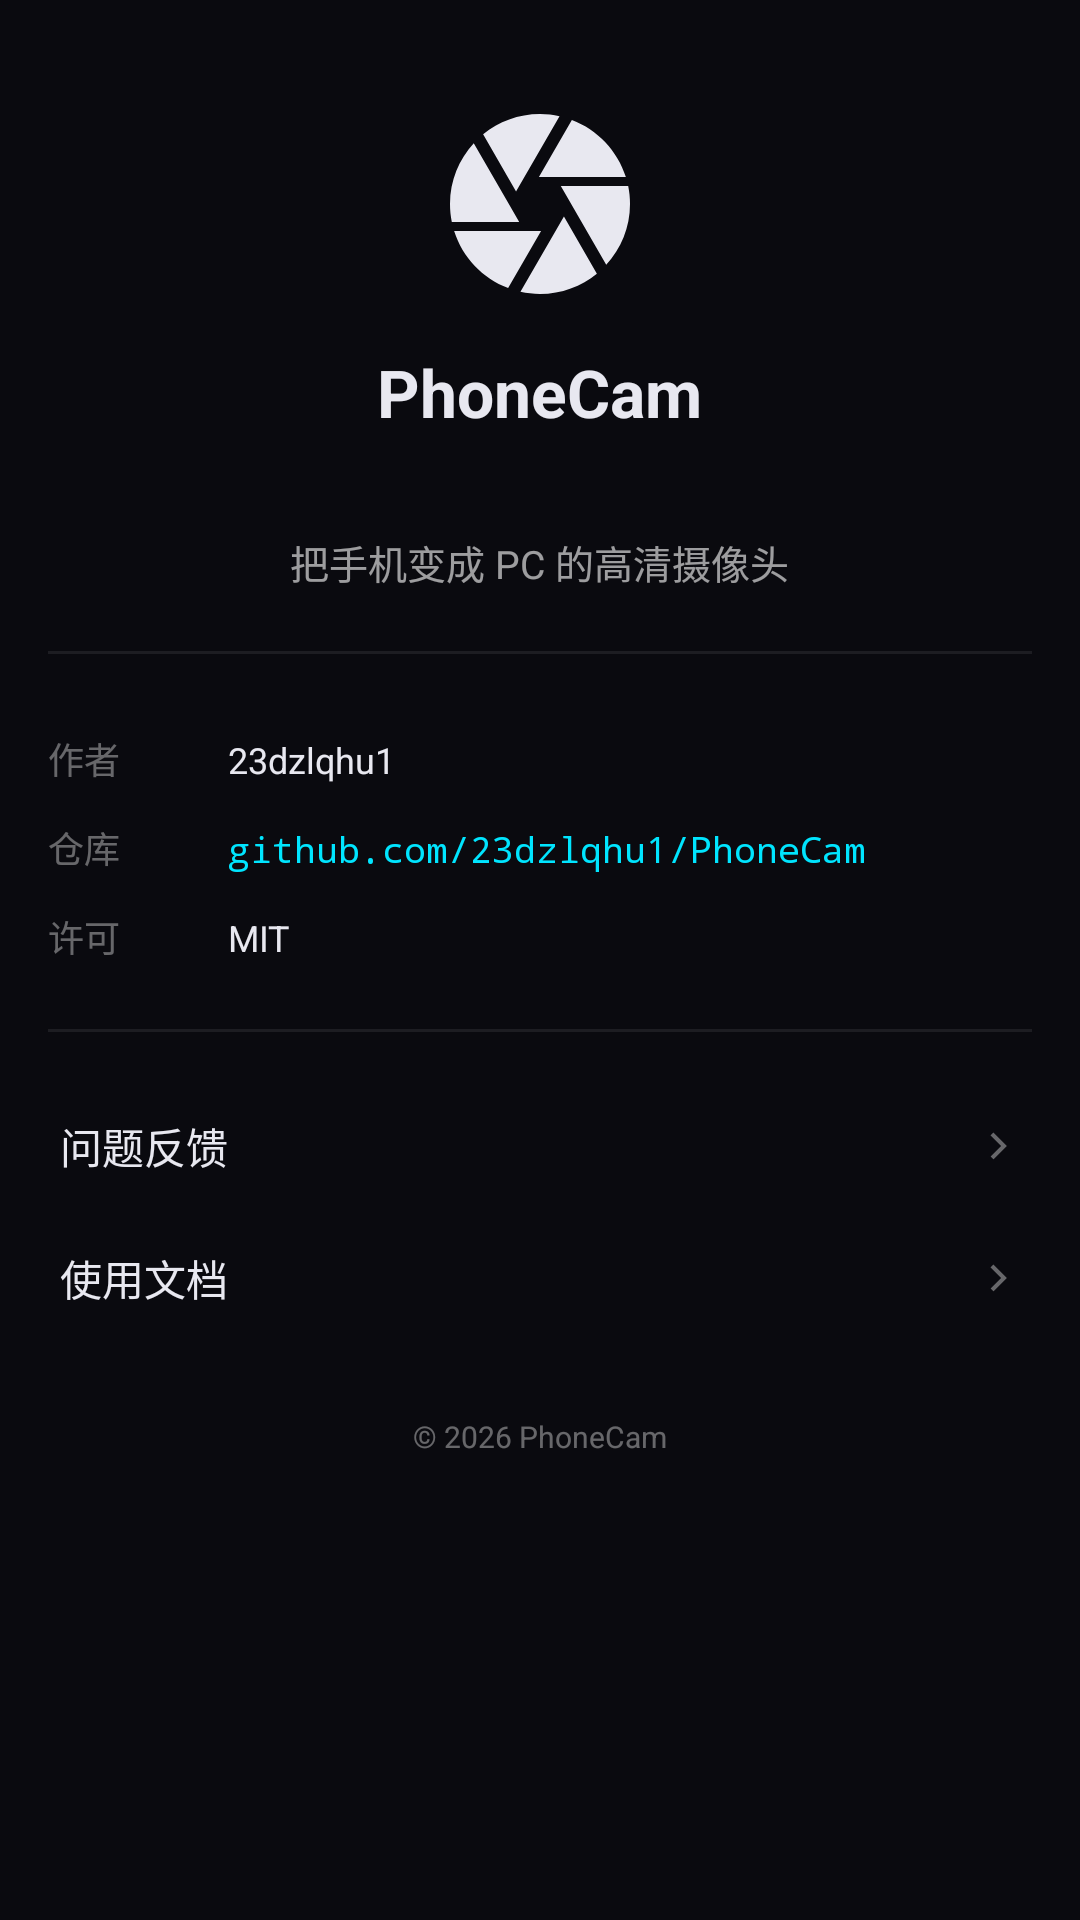

Reconstruct the res/layout file that produces this screen, plus the resources it refers to.
<!-- AndroidManifest.xml: activity theme AppTheme.WithActionBar -->
<!-- res/layout/activity_about.xml -->
<?xml version="1.0" encoding="utf-8"?>
<ScrollView xmlns:android="http://schemas.android.com/apk/res/android"
    android:layout_width="match_parent"
    android:layout_height="match_parent"
    android:background="@color/bg_oled"
    android:scrollbars="none">

    <LinearLayout
        android:layout_width="match_parent"
        android:layout_height="wrap_content"
        android:orientation="vertical"
        android:paddingHorizontal="16dp"
        android:paddingVertical="32dp"
        android:gravity="center_horizontal">

        
        <View
            android:layout_width="72dp"
            android:layout_height="72dp"
            android:background="@drawable/ic_error_camera" />

        <TextView
            android:layout_width="wrap_content"
            android:layout_height="wrap_content"
            android:layout_marginTop="12dp"
            android:textSize="22sp"
            android:textStyle="bold"
            android:textColor="@color/text_primary"
            android:text="PhoneCam" />

        <TextView
            android:id="@+id/aboutVersion"
            android:layout_width="wrap_content"
            android:layout_height="wrap_content"
            android:layout_marginTop="4dp"
            android:fontFamily="monospace"
            android:textSize="12sp"
            android:textColor="@color/text_secondary" />

        <TextView
            android:layout_width="wrap_content"
            android:layout_height="wrap_content"
            android:layout_marginTop="12dp"
            android:gravity="center"
            android:textSize="13sp"
            android:textColor="@color/text_secondary"
            android:text="@string/about_intro" />

        
        <View
            android:layout_width="match_parent"
            android:layout_height="1dp"
            android:layout_marginVertical="20dp"
            android:background="@color/hairline" />

        
        <LinearLayout
            android:layout_width="match_parent"
            android:layout_height="wrap_content"
            android:orientation="horizontal"
            android:paddingVertical="6dp">
            <TextView
                android:layout_width="60dp"
                android:layout_height="wrap_content"
                android:textSize="12sp"
                android:textColor="@color/text_disabled"
                android:text="作者" />
            <TextView
                android:layout_width="wrap_content"
                android:layout_height="wrap_content"
                android:textSize="12sp"
                android:textColor="@color/text_primary"
                android:text="23dzlqhu1" />
        </LinearLayout>

        <LinearLayout
            android:layout_width="match_parent"
            android:layout_height="wrap_content"
            android:orientation="horizontal"
            android:paddingVertical="6dp">
            <TextView
                android:layout_width="60dp"
                android:layout_height="wrap_content"
                android:textSize="12sp"
                android:textColor="@color/text_disabled"
                android:text="仓库" />
            <TextView
                android:layout_width="wrap_content"
                android:layout_height="wrap_content"
                android:fontFamily="monospace"
                android:textSize="12sp"
                android:textColor="@color/brand_cyan"
                android:text="github.com/23dzlqhu1/PhoneCam" />
        </LinearLayout>

        <LinearLayout
            android:layout_width="match_parent"
            android:layout_height="wrap_content"
            android:orientation="horizontal"
            android:paddingVertical="6dp">
            <TextView
                android:layout_width="60dp"
                android:layout_height="wrap_content"
                android:textSize="12sp"
                android:textColor="@color/text_disabled"
                android:text="许可" />
            <TextView
                android:layout_width="wrap_content"
                android:layout_height="wrap_content"
                android:textSize="12sp"
                android:textColor="@color/text_primary"
                android:text="MIT" />
        </LinearLayout>

        
        <View
            android:layout_width="match_parent"
            android:layout_height="1dp"
            android:layout_marginVertical="16dp"
            android:background="@color/hairline" />

        
        <LinearLayout
            android:id="@+id/rowIssues"
            android:layout_width="match_parent"
            android:layout_height="44dp"
            android:background="?attr/selectableItemBackground"
            android:gravity="center_vertical"
            android:paddingHorizontal="4dp"
            android:clickable="true"
            android:focusable="true">
            <TextView
                android:layout_width="0dp"
                android:layout_height="wrap_content"
                android:layout_weight="1"
                android:textSize="14sp"
                android:textColor="@color/text_primary"
                android:text="问题反馈" />
            <ImageView
                android:layout_width="16dp"
                android:layout_height="16dp"
                android:src="@drawable/ic_chevron_right" />
        </LinearLayout>

        <LinearLayout
            android:id="@+id/rowDocs"
            android:layout_width="match_parent"
            android:layout_height="44dp"
            android:background="?attr/selectableItemBackground"
            android:gravity="center_vertical"
            android:paddingHorizontal="4dp"
            android:clickable="true"
            android:focusable="true">
            <TextView
                android:layout_width="0dp"
                android:layout_height="wrap_content"
                android:layout_weight="1"
                android:textSize="14sp"
                android:textColor="@color/text_primary"
                android:text="使用文档" />
            <ImageView
                android:layout_width="16dp"
                android:layout_height="16dp"
                android:src="@drawable/ic_chevron_right" />
        </LinearLayout>

        
        <TextView
            android:layout_width="wrap_content"
            android:layout_height="wrap_content"
            android:layout_marginTop="24dp"
            android:textSize="10sp"
            android:textColor="@color/text_disabled"
            android:text="@string/about_copyright" />
    </LinearLayout>
</ScrollView>
<!-- resources referenced by this layout -->
<resources>
  <color name="bg_oled">#0A0A0F</color>
  <color name="brand_cyan">#00E5FF</color>
  <color name="hairline">#14FFFFFF</color>
  <color name="text_disabled">#61FFFFFF</color>
  <color name="text_primary">#E8E8F0</color>
  <color name="text_secondary">#99FFFFFF</color>
  <!-- drawable ic_chevron_right (drawable) -->
  <?xml version="1.0" encoding="utf-8"?>
  <vector xmlns:android="http://schemas.android.com/apk/res/android"
      android:width="24dp"
      android:height="24dp"
      android:viewportWidth="24"
      android:viewportHeight="24">
      <path
          android:fillColor="@color/text_disabled"
          android:pathData="M9.29,6.71 L14.59,12 L9.29,17.29 L10.71,18.71 L17.41,12 L10.71,5.29 Z" />
  </vector>
  <!-- drawable ic_error_camera (drawable) -->
  <?xml version="1.0" encoding="utf-8"?>
  <vector xmlns:android="http://schemas.android.com/apk/res/android"
      android:width="64dp"
      android:height="64dp"
      android:viewportWidth="24"
      android:viewportHeight="24"
      android:tint="#E8E8F0">
      <path
          android:fillColor="@android:color/white"
          android:pathData="M9.4,10.5l4.77,-8.26C13.47,2.09 12.75,2 12,2c-2.4,0 -4.6,0.85 -6.32,2.25l3.66,6.35 0.06,-0.1zM21.54,9c-0.92,-2.92 -3.15,-5.26 -6,-6.34L11.88,9h9.66zM21.8,10h-7.49l0.29,0.5 4.76,8.25C21,16.97 22,14.61 22,12c0,-0.69 -0.07,-1.35 -0.2,-2zM8.54,12l-3.9,-6.75C3.01,7.03 2,9.39 2,12c0,0.69 0.07,1.35 0.2,2h7.49l-1.15,-2zM2.46,15c0.92,2.92 3.15,5.26 6,6.34L12.12,15L2.46,15zM13.73,15l-3.9,6.76c0.7,0.15 1.42,0.24 2.17,0.24 2.4,0 4.6,-0.85 6.32,-2.25l-3.66,-6.35 -0.93,1.6z" />
  </vector>
  <string name="about_copyright">© 2026 PhoneCam</string>
  <string name="about_intro">把手机变成 PC 的高清摄像头</string>
  <style name="AppTheme.WithActionBar" parent="Theme.AppCompat.Light">
          <item name="android:windowBackground">@color/bg_oled</item>
          <item name="android:statusBarColor">@color/surface_1</item>
          <item name="android:navigationBarColor">@color/surface_1</item>
          <item name="android:windowLightStatusBar" tools:targetApi="m">true</item>
          <item name="colorPrimary">@color/surface_1</item>
          <item name="colorPrimaryDark">@color/surface_1</item>
          <item name="colorAccent">@color/brand_cyan</item>
          <item name="android:textColorPrimary">@color/text_primary</item>
          <item name="android:textColorSecondary">@color/text_secondary</item>
          <item name="actionBarStyle">@style/AppTheme.ActionBar</item>
          <item name="actionBarTheme">@style/AppTheme.ActionBar</item>
      </style>
  <color name="surface_1">#1A1A22</color>
  <style name="AppTheme.ActionBar" parent="Widget.AppCompat.ActionBar">
          <item name="background">@color/surface_1</item>
          <item name="titleTextStyle">@style/AppTheme.ActionBar.Title</item>
          <item name="homeAsUpIndicator">@drawable/ic_back</item>
      </style>
  <style name="AppTheme.ActionBar.Title" parent="TextAppearance.AppCompat.Title">
          <item name="android:textColor">@color/text_primary</item>
          <item name="android:textSize">16sp</item>
      </style>
  <!-- drawable ic_back (drawable) -->
  <?xml version="1.0" encoding="utf-8"?>
  <vector xmlns:android="http://schemas.android.com/apk/res/android"
      android:width="24dp"
      android:height="24dp"
      android:viewportWidth="24"
      android:viewportHeight="24"
      android:tint="#E8E8F0">
      <path
          android:fillColor="@android:color/white"
          android:pathData="M20,11H7.83l5.59,-5.59L12,4l-8,8 8,8 1.41,-1.41L7.83,13H20v-2z" />
  </vector>
</resources>
